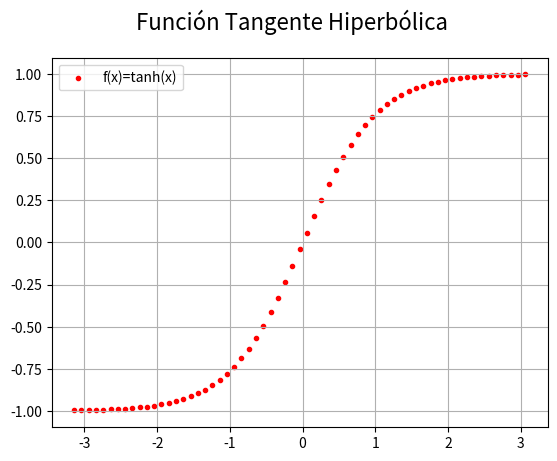

Python code for this plot:
# Matplotlib [Python]
# Ejercicios de práctica

# [redacted]
# Version: 2.0

# IMPORTANTE: NO borrar los comentarios
# que aparecen en verde con el hashtag "#"

# Ejercicios de matplotlib
import numpy as np
import matplotlib.pyplot as plt


if __name__ == '__main__':
    print("Bienvenidos a otra clase de Inove con Python")
    print("Scatter Plot")

    # NOTA: aproveche los ejemplos "scatter_plot" de clase

    # Se desea graficar la función tanh para el siguiente
    # intervalor de valores de "X"
    x = np.arange(-np.pi, np.pi, 0.1)

    # Función y = tanh(x) --> tangente hiperbólica
    y = np.tanh(x)

    # Alumno: Graficar la función utilizando "scatter"
    # utilizando "x" e "y" ya disponible
    fig = plt.figure()
    fig.suptitle('Función Tangente Hiperbólica', fontsize=16)
    ax = fig.add_subplot()
    # Colocar la leyenda y el label con el nombre de la función
    ax.scatter(x, y, c='red', label="f(x)=tanh(x)", marker='.')
    ax.legend()
    ax.grid()

    # Elegir un marker a elección

    # Crear acá su gráfico
    plt.show()
    print("terminamos")
